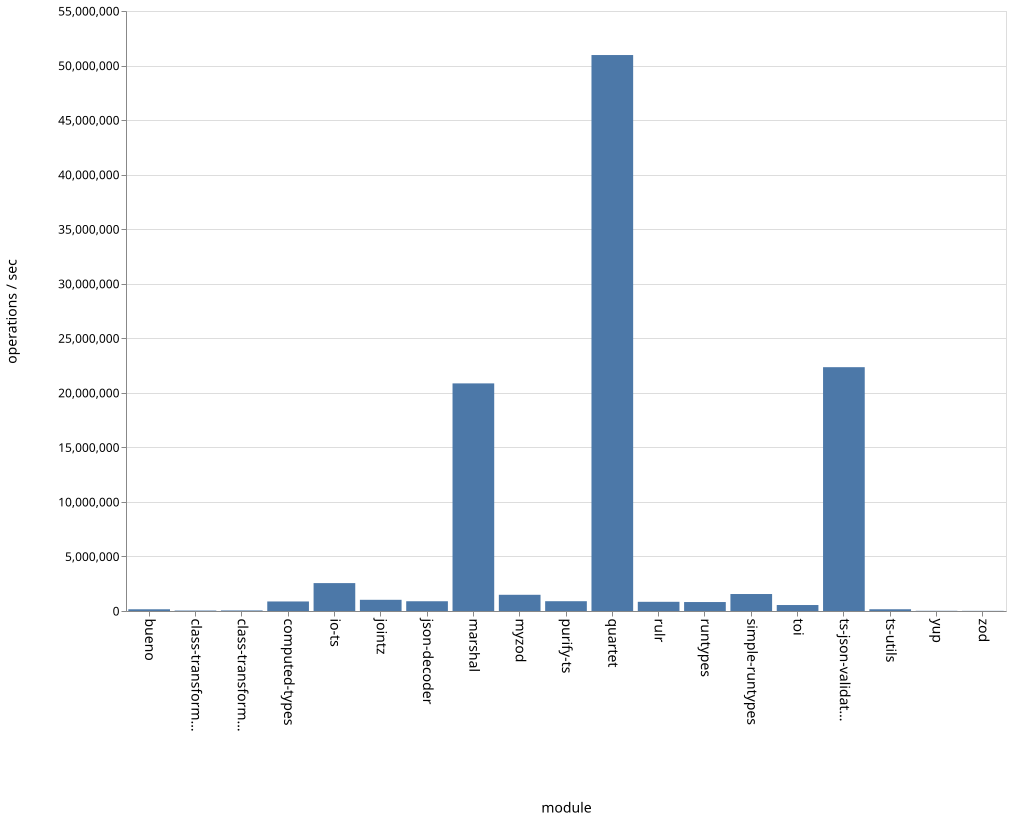

The table this chart was drawn from, first rows:
name, ops
bueno, 157357
class-transformer-validator-async, 41030
class-transformer-validator-sync, 50651
computed-types, 874234
io-ts, 2557423
jointz, 1026206
json-decoder, 894123
marshal, 20864229
myzod, 1485793
purify-ts, 897735
quartet, 50963546
rulr, 842896
runtypes, 821830
simple-runtypes, 1556708
toi, 547879
ts-json-validator, 22349857
ts-utils, 159727
yup, 18600
zod, 13645
